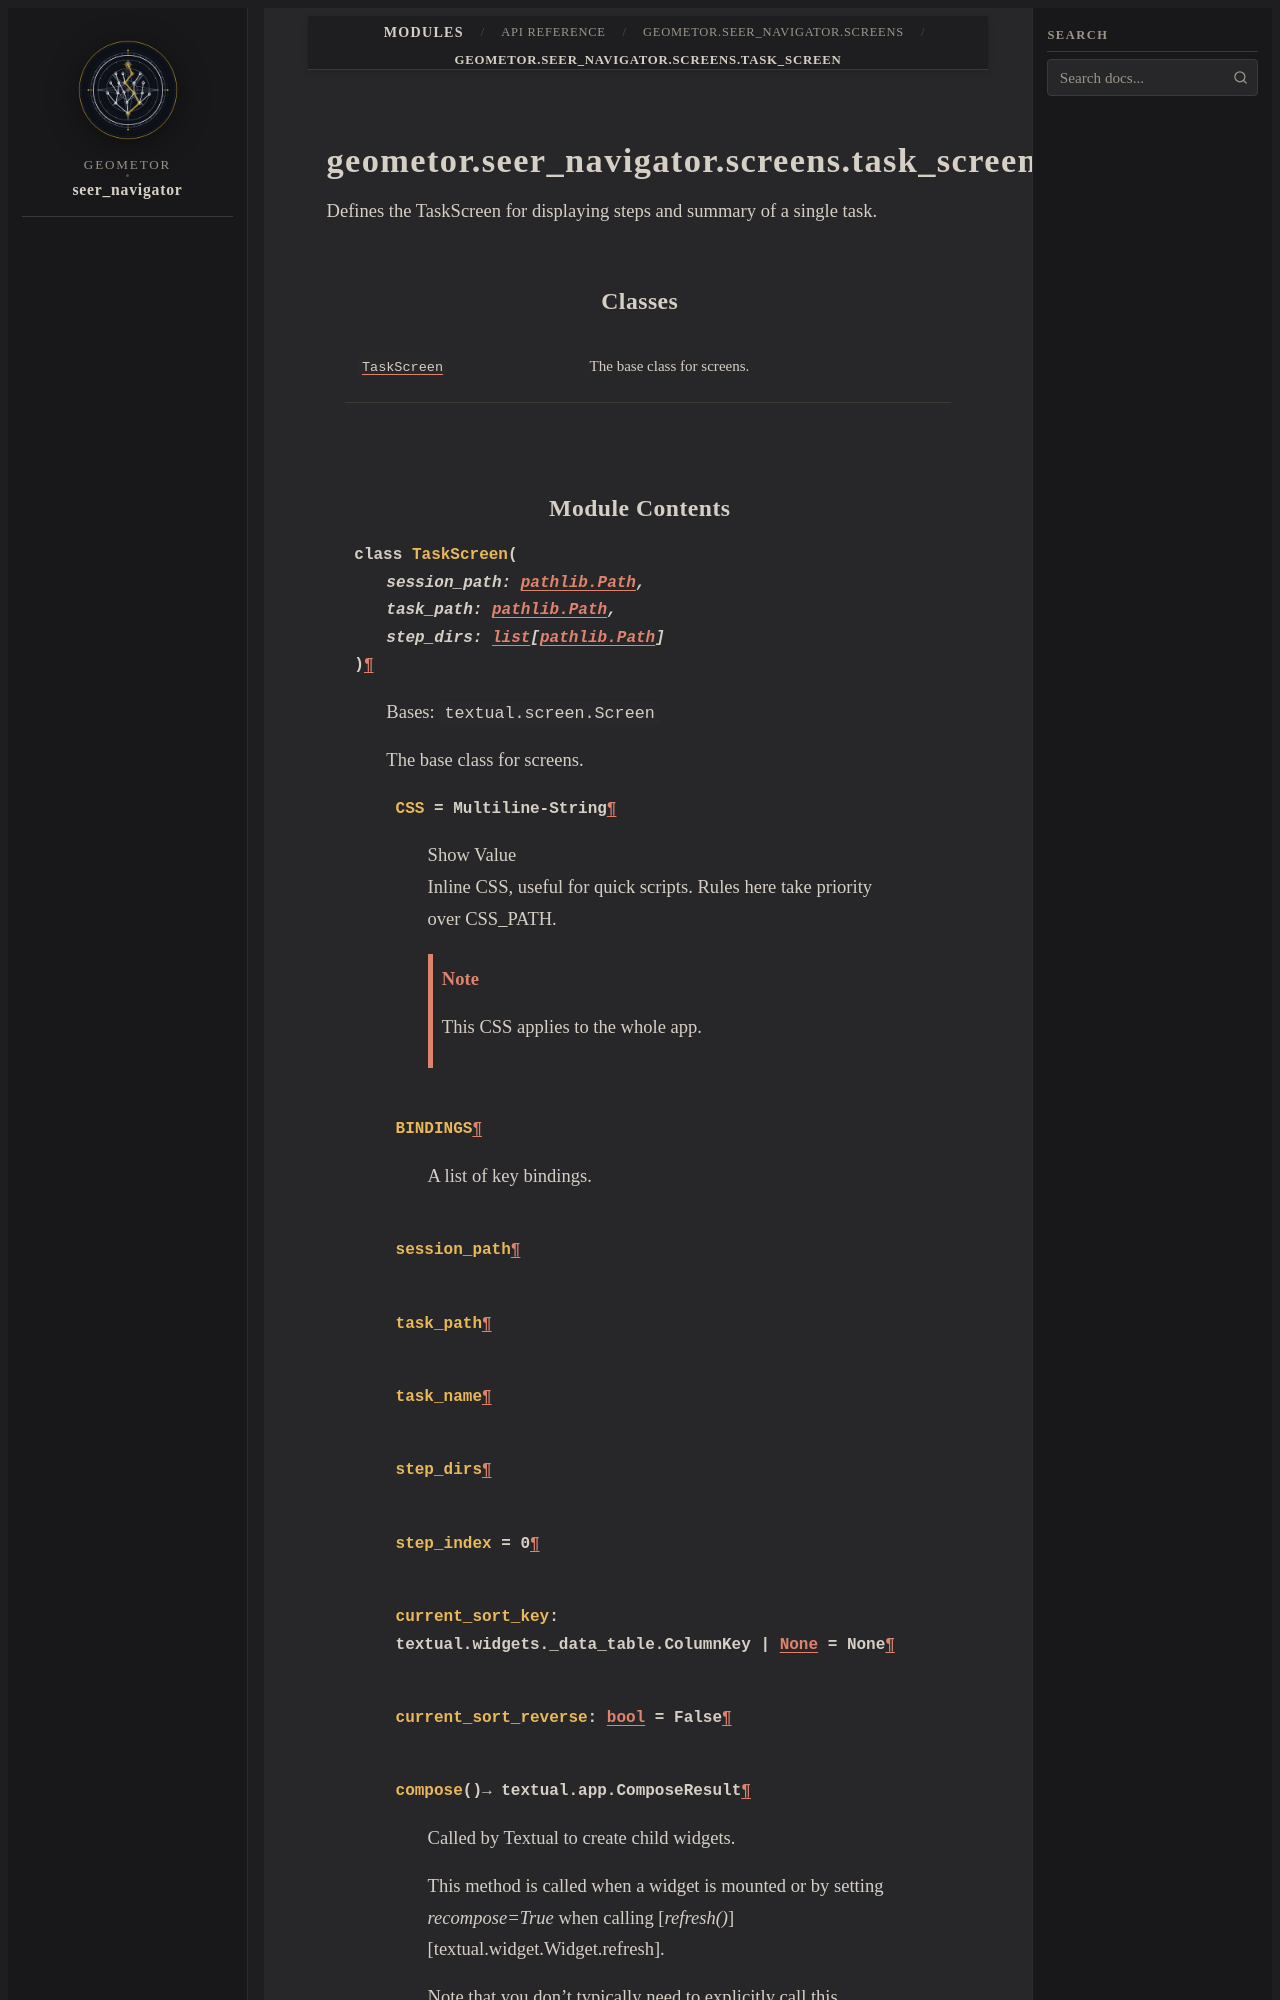

repository: geometor/seer_navigator · page: modules/api/geometor/seer_navigator/screens/task_screen/index.html · generator: sphinx

geometor.seer_navigator.screens.task_screen
===========================================

.. py:module:: geometor.seer_navigator.screens.task_screen

.. autoapi-nested-parse::

   Defines the TaskScreen for displaying steps and summary of a single task.



Classes
-------

.. autoapisummary::

   geometor.seer_navigator.screens.task_screen.TaskScreen
